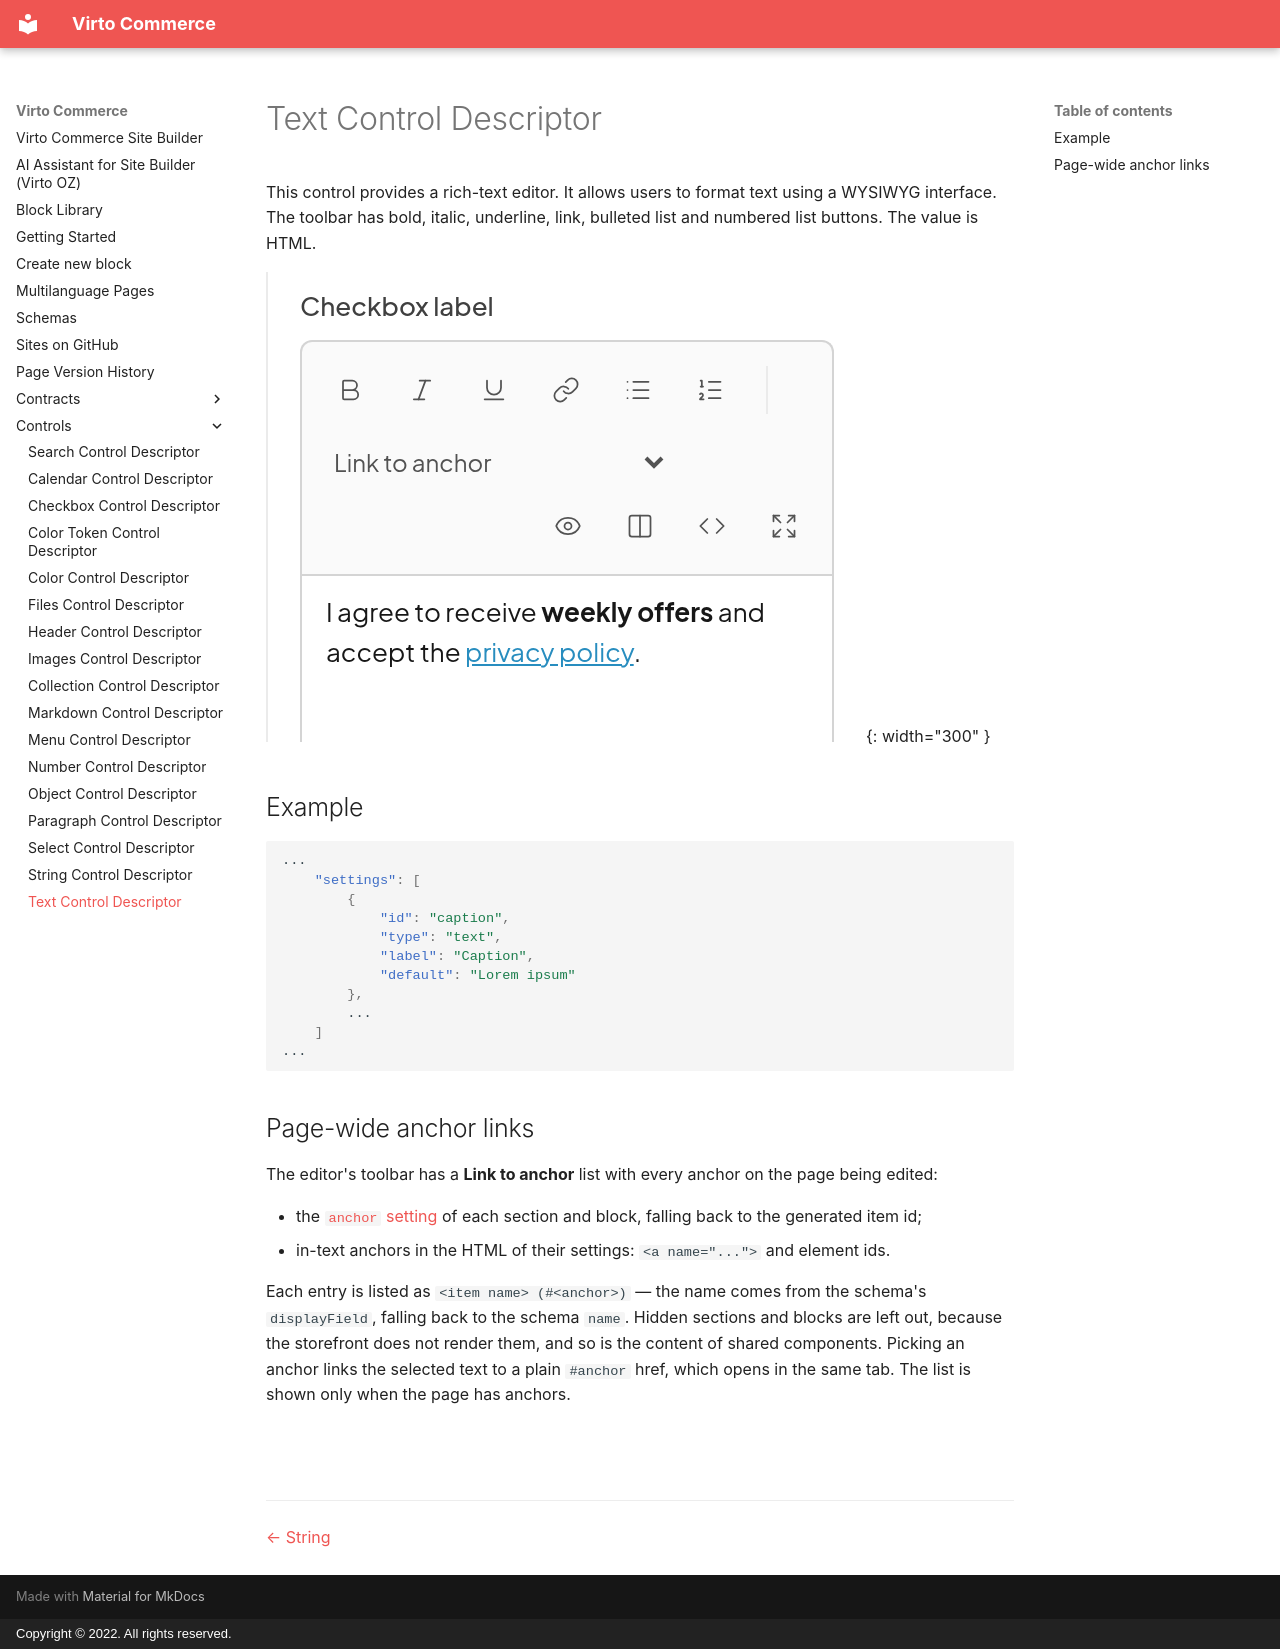

repository: VirtoCommerce/vc-module-site-builder · page: controls/text/index.html · generator: mkdocs · copyright: Copyright © 2022. All rights reserved.

# Text Control Descriptor

This control provides a rich-text editor. It allows users to format text using a WYSIWYG interface. The toolbar has bold, italic, underline, link, bulleted list and numbered list buttons. The value is HTML.

![Text control](images/text.png){: width="300" }

## Example

```json
...
    "settings": [
        {
            "id": "caption",
            "type": "text",
            "label": "Caption",
            "default": "Lorem ipsum"
        },
        ...
    ]
...
```

## Page-wide anchor links

The editor's toolbar has a **Link to anchor** list with every anchor on the page being edited:

* the [`anchor` setting](../schemas.md#the-anchor-setting) of each section and block, falling back to
  the generated item id;
* in-text anchors in the HTML of their settings: `<a name="...">` and element ids.

Each entry is listed as `<item name> (#<anchor>)` — the name comes from the schema's `displayField`,
falling back to the schema `name`. Hidden sections and blocks are left out, because the storefront
does not render them, and so is the content of shared components. Picking an anchor links the
selected text to a plain `#anchor` href, which opens in the same tab. The list is shown only when the
page has anchors.


<br>
<br>
********

<div style="display: flex; justify-content: space-between;">
    <a href="../string">← String </a>
</div>
